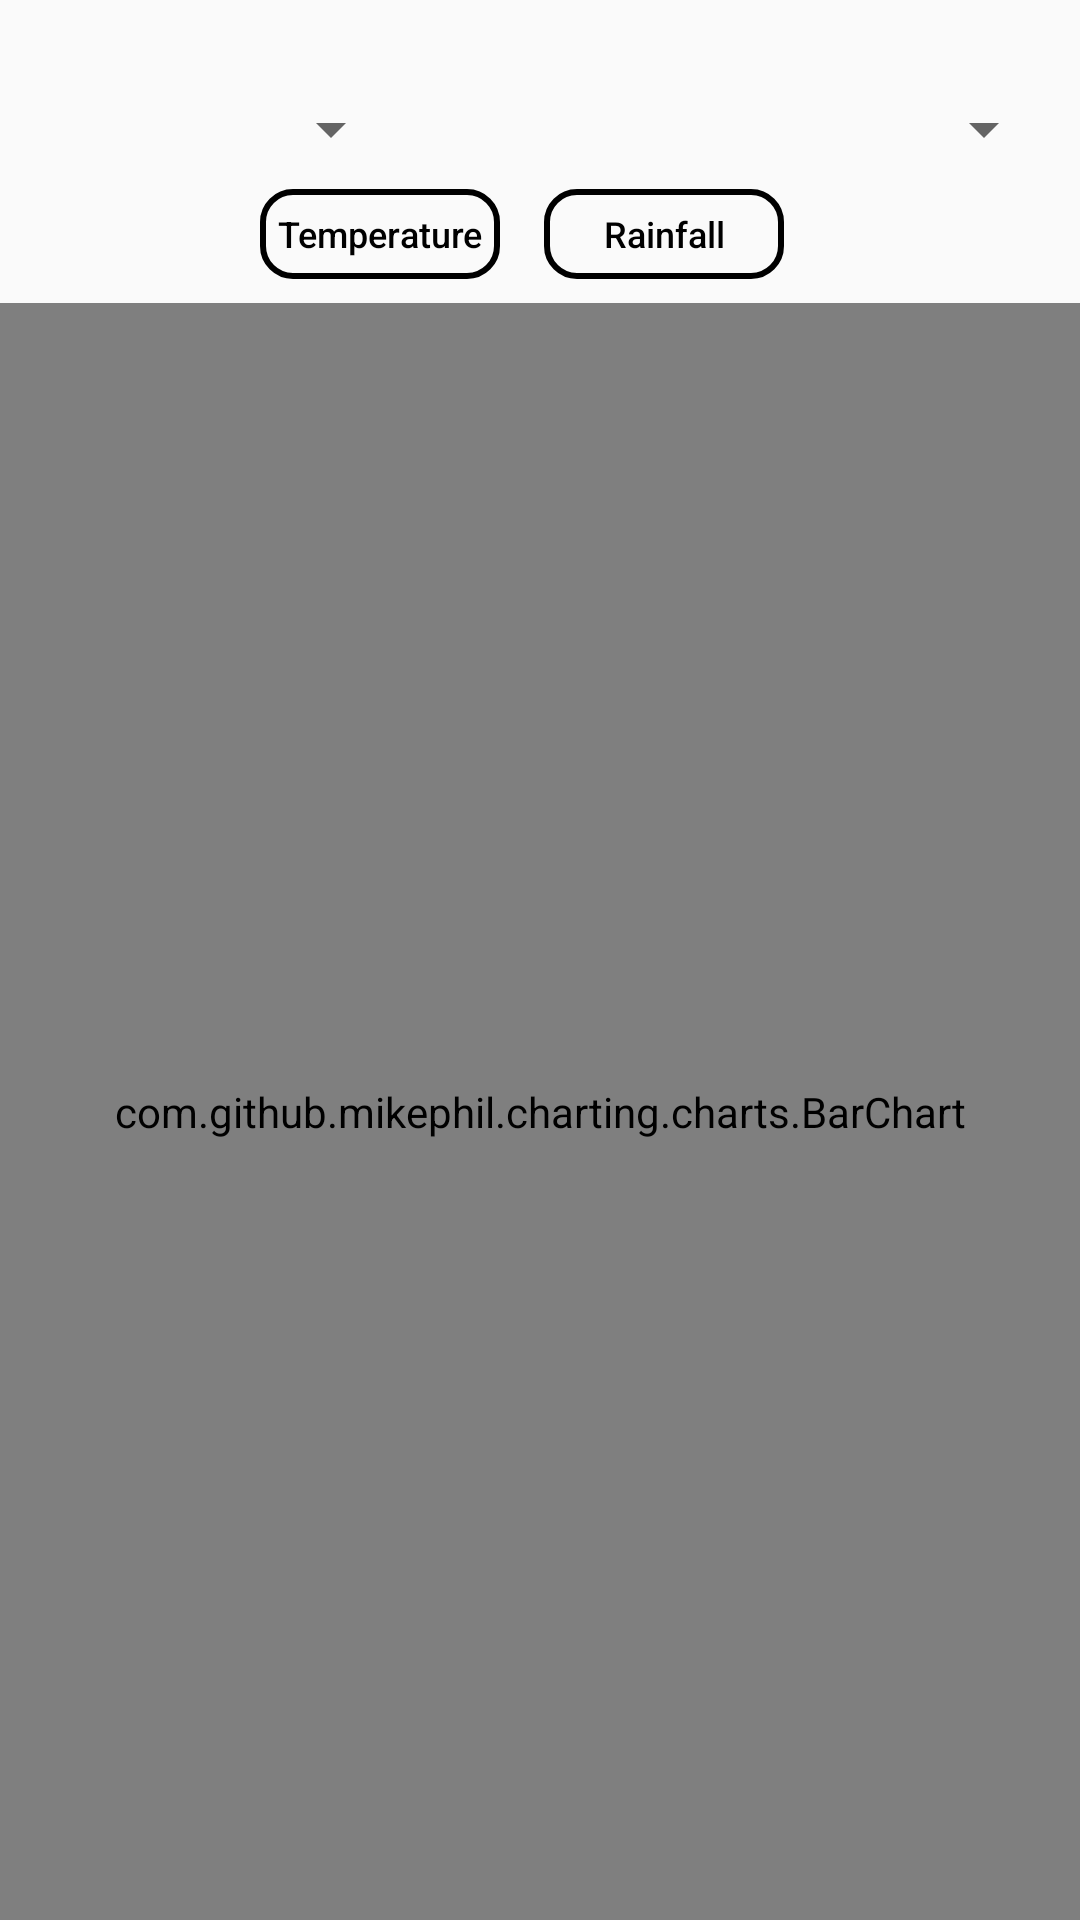

The Android layout XML behind this screen, and the referenced resources:
<!-- AndroidManifest.xml: application theme AppTheme -->
<!-- res/layout/activity_home.xml -->
<?xml version="1.0" encoding="utf-8"?>
<layout xmlns:android="http://schemas.android.com/apk/res/android"
    xmlns:app="http://schemas.android.com/apk/res-auto">

    <android.support.constraint.ConstraintLayout
        android:layout_width="match_parent"
        android:layout_height="match_parent">

        <Spinner
            android:id="@+id/years_spinner"
            android:layout_width="@dimen/width_120dp"
            android:layout_height="22dp"
            android:layout_marginTop="@dimen/margin_top_32dp"
            android:layout_marginEnd="@dimen/margin_end8dp"
            android:layout_marginRight="@dimen/margin_end8dp"
            app:layout_constraintEnd_toEndOf="parent"
            app:layout_constraintTop_toTopOf="parent" />


        <Spinner
            android:id="@+id/country_spinner"
            android:layout_width="@dimen/width_120dp"
            android:layout_height="wrap_content"
            android:layout_marginStart="@dimen/margin_start_8dp"
            android:layout_marginLeft="@dimen/margin_start_8dp"
            app:layout_constraintBottom_toBottomOf="@+id/years_spinner"
            app:layout_constraintEnd_toStartOf="@+id/years_spinner"
            app:layout_constraintHorizontal_bias="0.06"
            app:layout_constraintStart_toStartOf="parent"
            app:layout_constraintTop_toTopOf="@+id/years_spinner" />


        <Button
            android:id="@+id/btn_temperature"
            android:layout_width="@dimen/width_80dp"
            android:layout_height="@dimen/height_30dp"
            android:layout_marginTop="@dimen/margin_top_8dp"
            android:background="@drawable/metric_button_selector"
            android:text="@string/temperature"
            android:textAllCaps="false"
            android:textColor="@android:color/black"
            android:textSize="@dimen/text_size_12sp"
            app:layout_constraintEnd_toEndOf="parent"
            app:layout_constraintHorizontal_bias="0.31"
            app:layout_constraintStart_toStartOf="parent"
            app:layout_constraintTop_toBottomOf="@+id/country_spinner" />


        <Button
            android:id="@+id/btn_rainfall"
            android:layout_width="@dimen/width_80dp"
            android:layout_height="@dimen/height_30dp"
            android:layout_marginTop="@dimen/margin_top_8dp"
            android:background="@drawable/metric_button_selector"
            android:text="@string/rainfall"
            android:textAllCaps="false"
            android:textColor="@android:color/black"
            android:textSize="@dimen/text_size_12sp"
            app:layout_constraintBottom_toBottomOf="@+id/btn_temperature"
            app:layout_constraintEnd_toEndOf="parent"
            app:layout_constraintHorizontal_bias="0.13"
            app:layout_constraintStart_toEndOf="@+id/btn_temperature"
            app:layout_constraintTop_toTopOf="@+id/btn_temperature"
            app:layout_constraintVertical_bias="1.0" />


        <com.github.mikephil.charting.charts.BarChart
            android:id="@+id/bar_chart"
            android:layout_width="@dimen/width_0dp"
            android:layout_height="@dimen/height_0dp"
            android:layout_marginTop="@dimen/margin_top_8dp"
            app:layout_constraintBottom_toBottomOf="parent"
            app:layout_constraintEnd_toEndOf="parent"
            app:layout_constraintHorizontal_bias="0.0"
            app:layout_constraintStart_toStartOf="parent"
            app:layout_constraintTop_toBottomOf="@+id/btn_temperature" />


    </android.support.constraint.ConstraintLayout>
</layout>
<!-- resources referenced by this layout -->
<resources>
  <dimen name="height_0dp">0dp</dimen>
  <dimen name="height_30dp">30dp</dimen>
  <dimen name="margin_end8dp">8dp</dimen>
  <dimen name="margin_start_8dp">8dp</dimen>
  <dimen name="margin_top_32dp">32dp</dimen>
  <dimen name="margin_top_8dp">8dp</dimen>
  <dimen name="text_size_12sp">12sp</dimen>
  <dimen name="width_0dp">0dp</dimen>
  <dimen name="width_120dp">120dp</dimen>
  <dimen name="width_80dp">80dp</dimen>
  <!-- drawable metric_button_selector (drawable) -->
  <?xml version="1.0" encoding="utf-8"?>
  <selector xmlns:android="http://schemas.android.com/apk/res/android">
      <item android:state_pressed="true" android:drawable="@drawable/selected_metric_button" />
      <item android:state_focused="true" android:drawable="@drawable/selected_metric_button" />
      <item android:state_selected="true" android:drawable="@drawable/selected_metric_button" />
      <item android:drawable="@drawable/unselected_metric_button" />
  </selector>
  <string name="rainfall">Rainfall</string>
  <string name="temperature">Temperature</string>
  <style name="AppTheme" parent="Theme.AppCompat.Light.DarkActionBar">
          
          <item name="colorPrimary">@color/colorPrimary</item>
          <item name="colorPrimaryDark">@color/colorPrimaryDark</item>
          <item name="colorAccent">@color/colorAccent</item>
      </style>
  <!-- drawable selected_metric_button (drawable) -->
  <?xml version="1.0" encoding="utf-8"?>
  <shape xmlns:android="http://schemas.android.com/apk/res/android"
      android:shape="rectangle">
  
  
      <stroke
          android:width="@dimen/stroke_width"
          android:color="@android:color/holo_red_dark" />
  
      <corners
          android:bottomLeftRadius="@dimen/corner_radius"
          android:bottomRightRadius="@dimen/corner_radius"
          android:topLeftRadius="@dimen/corner_radius"
          android:topRightRadius="@dimen/corner_radius" />
  </shape>
  <!-- drawable unselected_metric_button (drawable) -->
  <?xml version="1.0" encoding="utf-8"?>
  <shape xmlns:android="http://schemas.android.com/apk/res/android"
      android:shape="rectangle">
  
  
      <stroke
          android:width="@dimen/stroke_width"
          android:color="@android:color/black" />
  
      <corners
          android:bottomLeftRadius="@dimen/corner_radius"
          android:bottomRightRadius="@dimen/corner_radius"
          android:topLeftRadius="@dimen/corner_radius"
          android:topRightRadius="@dimen/corner_radius" />
  </shape>
  <dimen name="stroke_width">2dp</dimen>
  <dimen name="corner_radius">10dp</dimen>
  <!-- not gathered from this repository: default colours our renderer supplied (Android Studio template values) -->
  <color name="colorPrimary">#FF6200EE</color>
  <color name="colorPrimaryDark">#FF3700B3</color>
  <color name="colorAccent">#FF03DAC5</color>
</resources>
